Dataset: FabricDefectDataset (GitHub, ApurvArc/Textile-Defect-Detection). Classes: broken stitch, defect free, hole, horizontal defect, lines, needle mark, pinched fabric, stain, vertical defect.

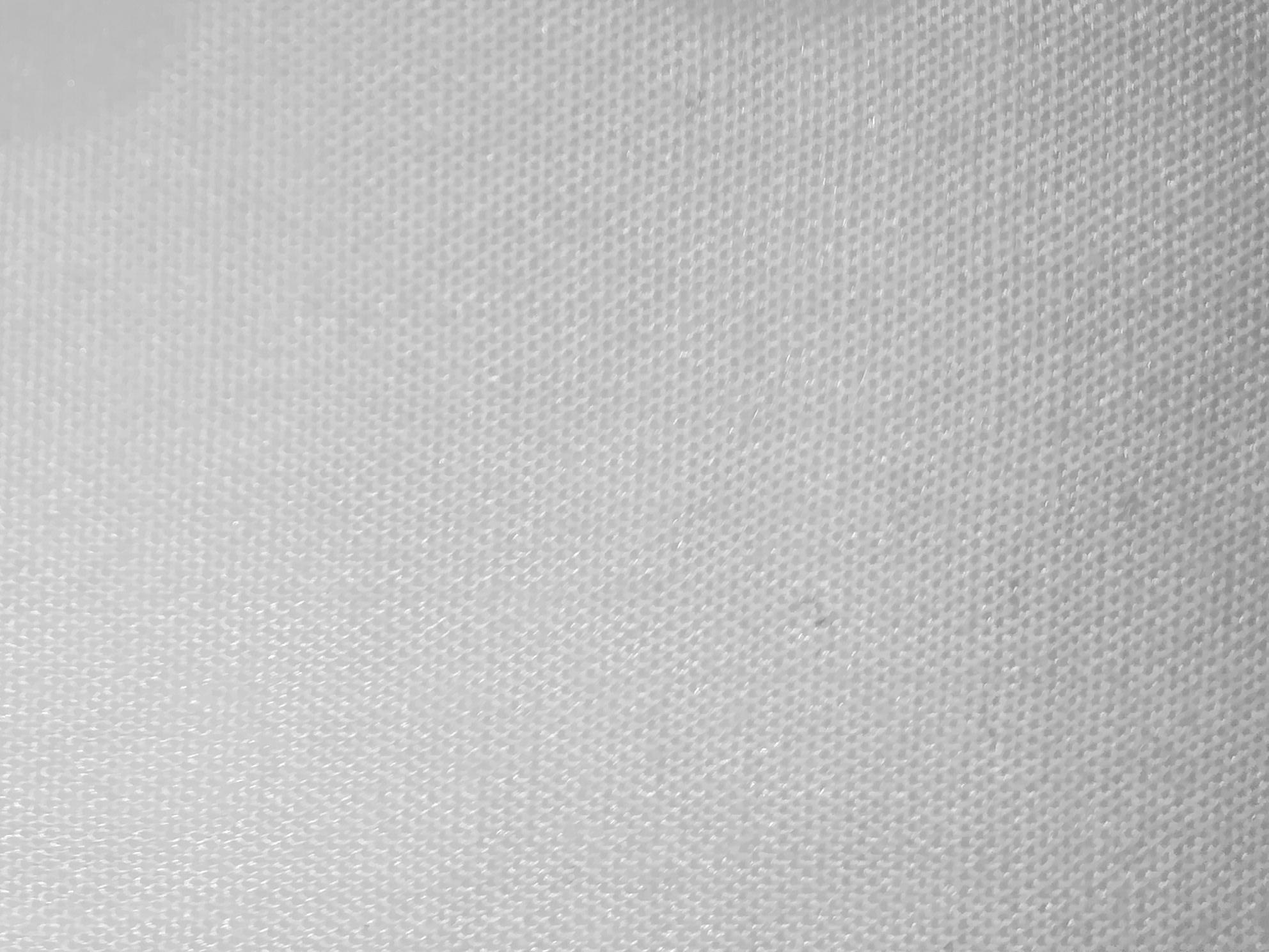
Label: stain

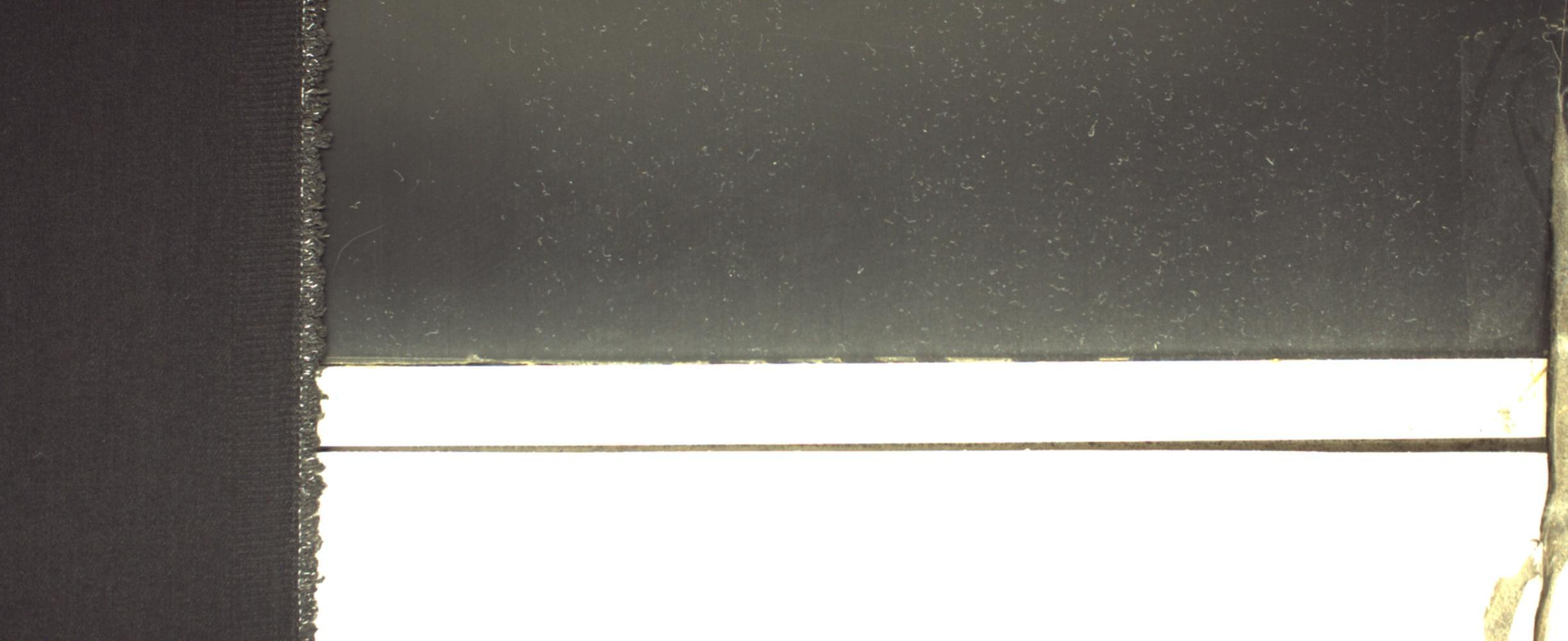
Label: defect free

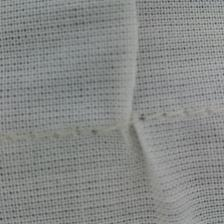
Label: pinched fabric

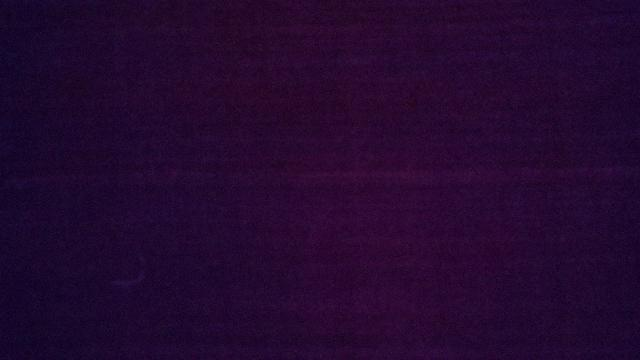
Label: horizontal defect

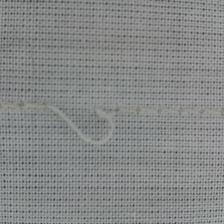
Label: broken stitch

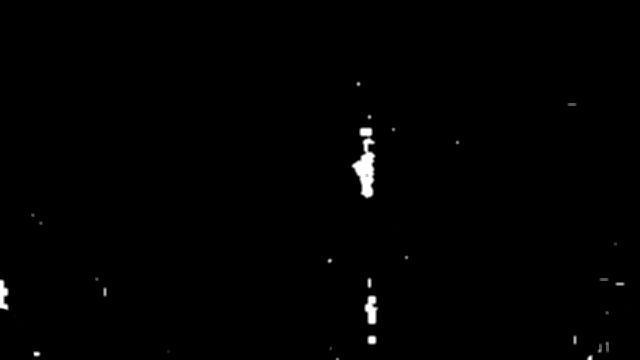
Label: vertical defect
